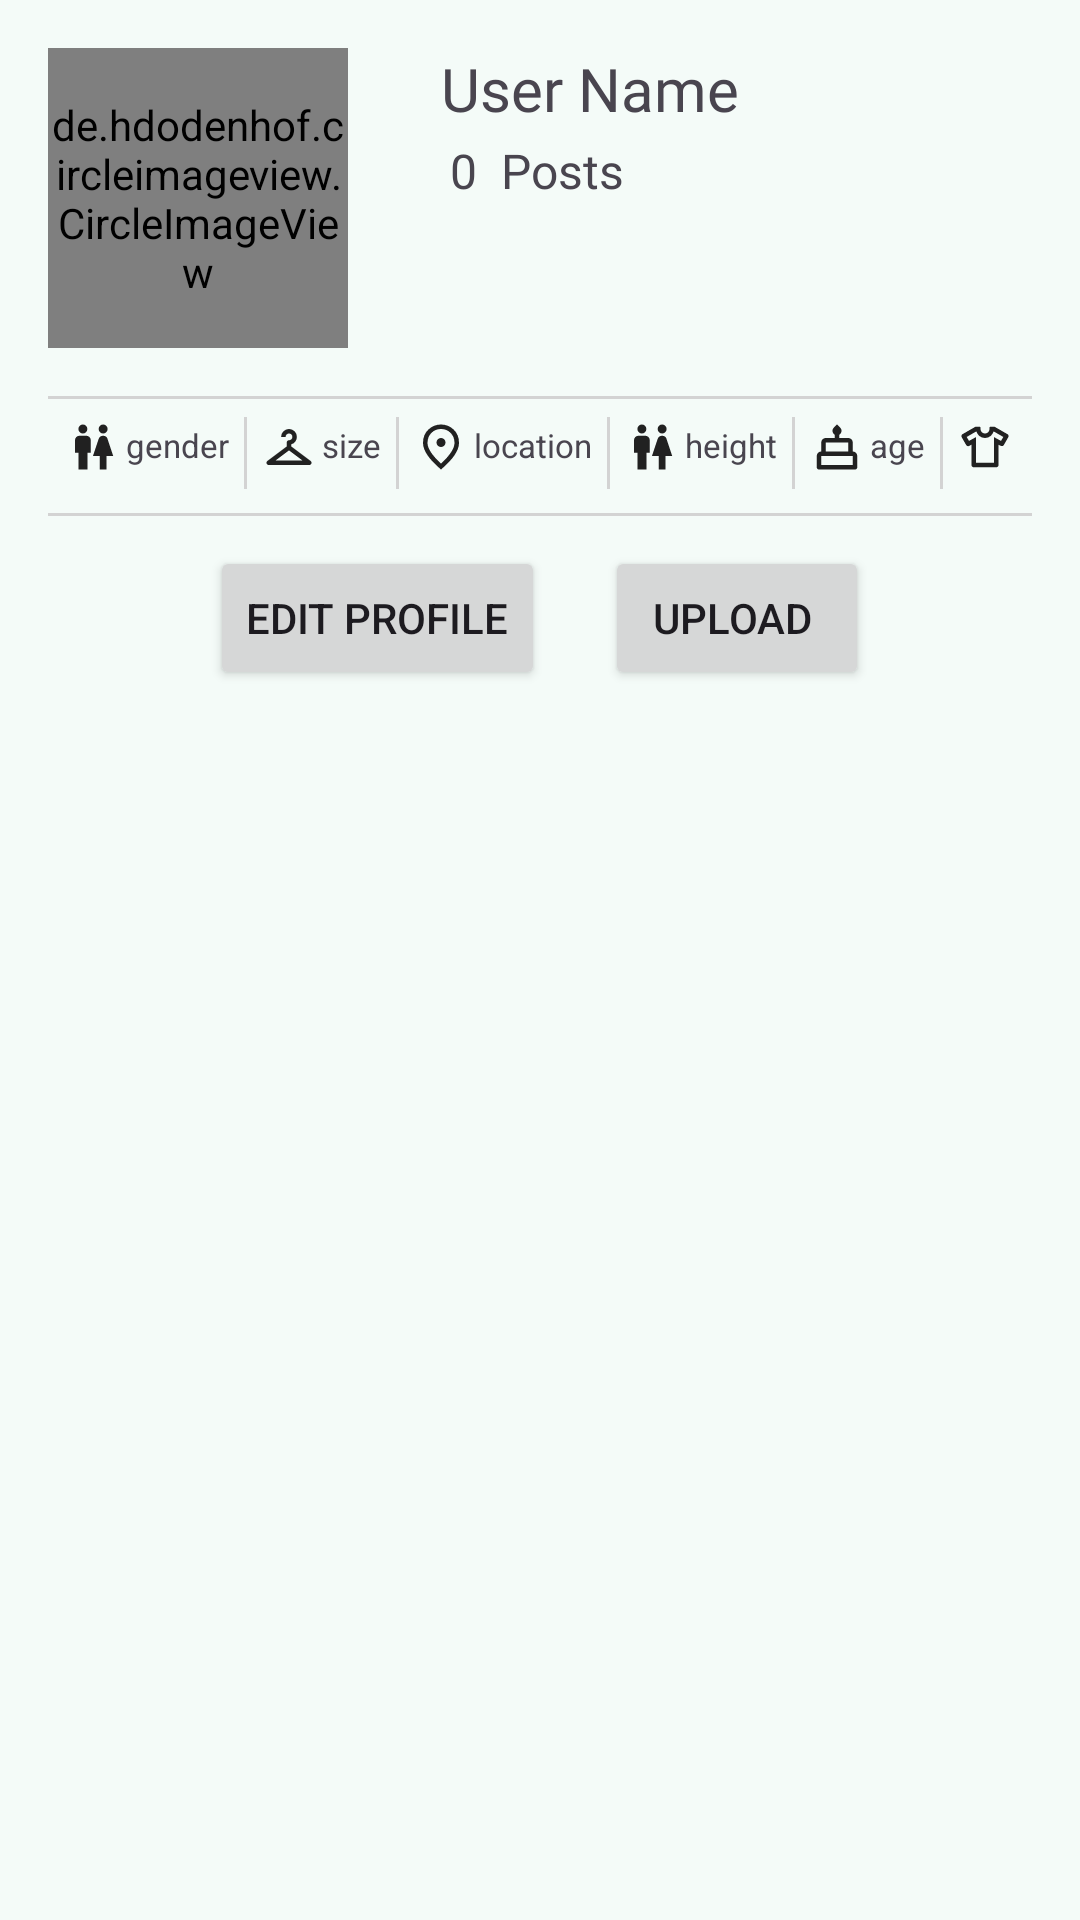

Layout XML and referenced resources for this Android screen:
<!-- AndroidManifest.xml: application theme AppTheme1 -->
<!-- res/layout/fragment_profile.xml -->
<LinearLayout xmlns:android="http://schemas.android.com/apk/res/android"
    android:layout_width="match_parent"
    android:layout_height="match_parent"
    android:orientation="vertical"
    android:padding="16dp"
    android:background="@color/md_theme_background">


<RelativeLayout
    android:layout_width="match_parent"
    android:layout_height="wrap_content">



    <de.hdodenhof.circleimageview.CircleImageView
        android:id="@+id/profileImage"
        android:layout_width="100dp"
        android:layout_height="100dp"
        android:layout_marginBottom="16dp"
        android:scaleType="centerCrop"
        android:src="@drawable/profile" />

    <TextView
        android:id="@+id/profileName"
        android:layout_width="wrap_content"
        android:layout_height="wrap_content"
        android:layout_alignParentStart="true"
        android:layout_gravity="center"
        android:layout_marginStart="131dp"
        android:layout_marginBottom="8dp"
        android:text="User Name"
        android:textSize="20sp"
        android:fontFamily="@font/tiemposheadlinesemibold"/>

    <TextView
        android:id="@+id/postCount"
        android:layout_width="wrap_content"
        android:layout_height="wrap_content"
        android:layout_alignParentStart="true"
        android:layout_alignParentTop="true"
        android:layout_marginStart="134dp"
        android:layout_marginTop="30dp"
        android:text="0"
        android:textSize="16sp"
        android:fontFamily="@font/tiemposheadlinesemibold"/>

    <TextView
        android:id="@+id/postTitle"
        android:layout_width="wrap_content"
        android:layout_height="wrap_content"

        android:layout_alignParentStart="true"
        android:layout_alignParentTop="true"
        android:layout_marginStart="151dp"
        android:layout_marginTop="30dp"
        android:fontFamily="@font/tiemposheadlinesemibold"
        android:text="Posts"
        android:textSize="16sp" />

</RelativeLayout>

    <View
        android:layout_width="match_parent"
        android:layout_height="1dp"
        android:background="#D3D3D3"
        />


    <HorizontalScrollView
        android:layout_width="wrap_content"
        android:layout_height="26dp"
        android:scrollbars="none"
        android:layout_margin="6dp"
        >

     <LinearLayout
         android:layout_width="wrap_content"
         android:layout_height="26dp"
         android:orientation="horizontal">


       <ImageView
           android:layout_width="20dp"
           android:layout_height="20dp"
           android:src="@drawable/gender"
           android:contentDescription="icon"
           android:paddingEnd="2dp"/>
         <TextView
             android:id="@+id/profileGender"
             android:layout_width="wrap_content"
             android:layout_height="wrap_content"
             android:text="gender"
             android:textSize="11sp"
             android:layout_marginEnd="5dp"
             android:layout_marginTop="2dp"
             />

         <View
             android:layout_width="1dp"
             android:layout_height="24dp"
             android:background="#D3D3D3" />


         <ImageView
             android:layout_width="20dp"
             android:layout_height="20dp"
             android:src="@drawable/hanger"
             android:contentDescription="icon"
             android:paddingEnd="2dp"
             android:layout_marginStart="5dp"/>
         <TextView
             android:id="@+id/profileSize"
             android:layout_width="wrap_content"
             android:layout_height="wrap_content"
             android:text="size"
             android:textSize="11sp"
             android:layout_marginEnd="5dp"
             android:layout_marginTop="2dp"
           />

         <View
             android:layout_width="1dp"
             android:layout_height="24dp"
             android:background="#D3D3D3" />


         <ImageView
             android:layout_width="20dp"
             android:layout_height="20dp"
             android:src="@drawable/location"
             android:contentDescription="icon"
             android:paddingEnd="2dp"
             android:layout_marginStart="5dp"/>
         <TextView
             android:id="@+id/profileLocation"
             android:layout_width="wrap_content"
             android:layout_height="wrap_content"
             android:text="location"
             android:textSize="11sp"
             android:layout_marginEnd="5dp"
             android:layout_marginTop="2dp"
             />

         <View
             android:layout_width="1dp"
             android:layout_height="24dp"
             android:background="#D3D3D3" />

         <ImageView
             android:layout_width="20dp"
             android:layout_height="20dp"
             android:src="@drawable/gender"
             android:contentDescription="icon"
             android:paddingEnd="2dp"
             android:layout_marginStart="5dp"/>
         <TextView
             android:id="@+id/profileHeight"
             android:layout_width="wrap_content"
             android:layout_height="wrap_content"
             android:text="height"
             android:layout_marginEnd="5dp"
             android:textSize="11sp"
             android:layout_marginTop="2dp"
             />

         <View
             android:layout_width="1dp"
             android:layout_height="24dp"
             android:background="#D3D3D3" />

         <ImageView
             android:layout_width="20dp"
             android:layout_height="20dp"
             android:src="@drawable/cake"
             android:contentDescription="icon"
             android:paddingEnd="2dp"
             android:layout_marginStart="5dp"/>
         <TextView
             android:id="@+id/profileAge"
             android:layout_width="wrap_content"
             android:layout_height="wrap_content"
             android:text="age"
             android:layout_marginEnd="5dp"
             android:textSize="11sp"
             android:layout_marginTop="2dp"/>

         <View
             android:layout_width="1dp"
             android:layout_height="24dp"
             android:background="#D3D3D3" />

         <ImageView
             android:layout_width="20dp"
             android:layout_height="20dp"
             android:src="@drawable/clothes"
             android:contentDescription="icon"
             android:paddingEnd="2dp"
             android:layout_marginStart="5dp"/>
         <TextView
             android:id="@+id/profileStyle"
             android:layout_width="wrap_content"
             android:layout_height="wrap_content"
             android:text="style"
             android:layout_marginEnd="10dp"
             android:textSize="11sp"
             android:layout_marginTop="2dp"
             />


         </LinearLayout>
    </HorizontalScrollView>
    <View
        android:layout_width="match_parent"
        android:layout_height="1dp"
        android:background="#D3D3D3"
        />
    <LinearLayout
        android:layout_width="match_parent"
        android:layout_height="wrap_content"
        android:orientation="horizontal"
        android:gravity="center"
        >

        <Button
            android:id="@+id/editProfileButton"
            android:layout_width="wrap_content"
            android:layout_height="wrap_content"
            android:text="Edit Profile"
            android:layout_gravity="center"
            android:layout_margin="10dp"
             />

    <Button
        android:id="@+id/uploadButton"
        android:layout_width="wrap_content"
        android:layout_height="wrap_content"
        android:layout_margin="10dp"
        android:layout_gravity="center"
        android:text="Upload " />
    </LinearLayout>

    <androidx.recyclerview.widget.RecyclerView
            android:id="@+id/postsRecyclerView"
            android:layout_width="match_parent"
            android:layout_height="wrap_content"
            android:layout_marginTop="8dp"
            android:clickable="true"
            />

    </LinearLayout>
<!-- resources referenced by this layout -->
<resources>
  <color name="md_theme_background">#F4FBF8</color>
  <!-- drawable hanger (drawable) -->
  <vector xmlns:android="http://schemas.android.com/apk/res/android"
      android:width="24dp"
      android:height="24dp"
      android:viewportWidth="960"
      android:viewportHeight="960">
    <path
        android:pathData="M120,800q-17,0 -28.5,-11.5T80,760q0,-10 4,-18.5T96,728l344,-258v-70q0,-17 12,-28.5t29,-11.5q25,0 42,-18t17,-43q0,-25 -17.5,-42T480,240q-25,0 -42.5,17.5T420,300h-80q0,-58 41,-99t99,-41q58,0 99,40.5t41,98.5q0,47 -27.5,84T520,434v36l344,258q8,5 12,13.5t4,18.5q0,17 -11.5,28.5T840,800L120,800ZM240,720h480L480,540 240,720Z"
        android:fillColor="#212121"/>
  </vector>
  <!-- drawable location (drawable) -->
  <vector xmlns:android="http://schemas.android.com/apk/res/android"
      android:width="24dp"
      android:height="24dp"
      android:viewportWidth="960"
      android:viewportHeight="960">
    <path
        android:pathData="M480,480q33,0 56.5,-23.5T560,400q0,-33 -23.5,-56.5T480,320q-33,0 -56.5,23.5T400,400q0,33 23.5,56.5T480,480ZM480,774q122,-112 181,-203.5T720,408q0,-109 -69.5,-178.5T480,160q-101,0 -170.5,69.5T240,408q0,71 59,162.5T480,774ZM480,880Q319,743 239.5,625.5T160,408q0,-150 96.5,-239T480,80q127,0 223.5,89T800,408q0,100 -79.5,217.5T480,880ZM480,400Z"
        android:fillColor="#212121"/>
  </vector>
  <color name="md_theme_primary">#006A60</color>
  <color name="md_theme_onPrimary">#FFFFFF</color>
  <color name="md_theme_primaryContainer">#9EF2E4</color>
  <color name="md_theme_onPrimaryContainer">#005048</color>
  <color name="md_theme_secondary">#4A635F</color>
  <color name="md_theme_onSecondary">#FFFFFF</color>
  <color name="md_theme_secondaryContainer">#CCE8E2</color>
  <color name="md_theme_onSecondaryContainer">#334B47</color>
  <color name="md_theme_tertiary">#456179</color>
  <color name="md_theme_onTertiary">#FFFFFF</color>
  <color name="md_theme_tertiaryContainer">#CCE5FF</color>
  <color name="md_theme_onTertiaryContainer">#2D4961</color>
  <color name="md_theme_error">#BA1A1A</color>
  <color name="md_theme_onError">#FFFFFF</color>
  <color name="md_theme_errorContainer">#FFDAD6</color>
  <color name="md_theme_onErrorContainer">#93000A</color>
  <color name="md_theme_onBackground">#161D1B</color>
  <color name="md_theme_surface">#F4FBF8</color>
  <color name="md_theme_onSurface">#161D1B</color>
  <color name="md_theme_surfaceVariant">#DAE5E1</color>
  <color name="md_theme_onSurfaceVariant">#3F4947</color>
  <color name="md_theme_outline">#6F7977</color>
  <color name="md_theme_outlineVariant">#BEC9C6</color>
  <color name="md_theme_inverseSurface">#2B3230</color>
  <color name="md_theme_inverseOnSurface">#ECF2EF</color>
  <color name="md_theme_inversePrimary">#82D5C8</color>
  <color name="md_theme_primaryFixed">#9EF2E4</color>
  <color name="md_theme_onPrimaryFixed">#00201C</color>
  <color name="md_theme_primaryFixedDim">#82D5C8</color>
  <color name="md_theme_onPrimaryFixedVariant">#005048</color>
  <color name="md_theme_secondaryFixed">#CCE8E2</color>
  <color name="md_theme_onSecondaryFixed">#05201C</color>
  <color name="md_theme_secondaryFixedDim">#B1CCC6</color>
  <color name="md_theme_onSecondaryFixedVariant">#334B47</color>
  <color name="md_theme_tertiaryFixed">#CCE5FF</color>
  <color name="md_theme_onTertiaryFixed">#001E31</color>
  <color name="md_theme_tertiaryFixedDim">#ADCAE6</color>
  <color name="md_theme_onTertiaryFixedVariant">#2D4961</color>
  <color name="md_theme_surfaceDim">#D5DBD9</color>
  <color name="md_theme_surfaceBright">#F4FBF8</color>
  <color name="md_theme_surfaceContainerLowest">#FFFFFF</color>
  <color name="md_theme_surfaceContainerLow">#EFF5F2</color>
  <color name="md_theme_surfaceContainer">#E9EFED</color>
  <color name="md_theme_surfaceContainerHigh">#E3EAE7</color>
  <color name="md_theme_surfaceContainerHighest">#DDE4E1</color>
</resources>
